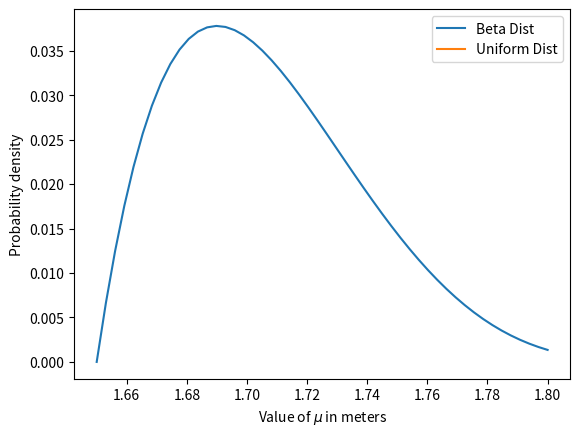

Write the Python code that produced this figure.
import scipy.stats as sts
import numpy as np
import matplotlib.pyplot as plt

mu = np.linspace(1.65, 1.8, num=50)
test = np.linspace(0, 2)
uniform_dist = sts.uniform.pdf(mu)

uniform_dist = uniform_dist/uniform_dist.sum()
beta_dist = sts.beta.pdf(mu, 2, 5, loc=1.65, scale=0.2)
beta_dist = beta_dist /beta_dist.sum()

plt.plot(mu, beta_dist, label='Beta Dist')
plt.plot(mu, uniform_dist, label='Uniform Dist')
plt.xlabel("Value of $\\mu$ in meters")
plt.ylabel("Probability density")
plt.legend()
plt.show()